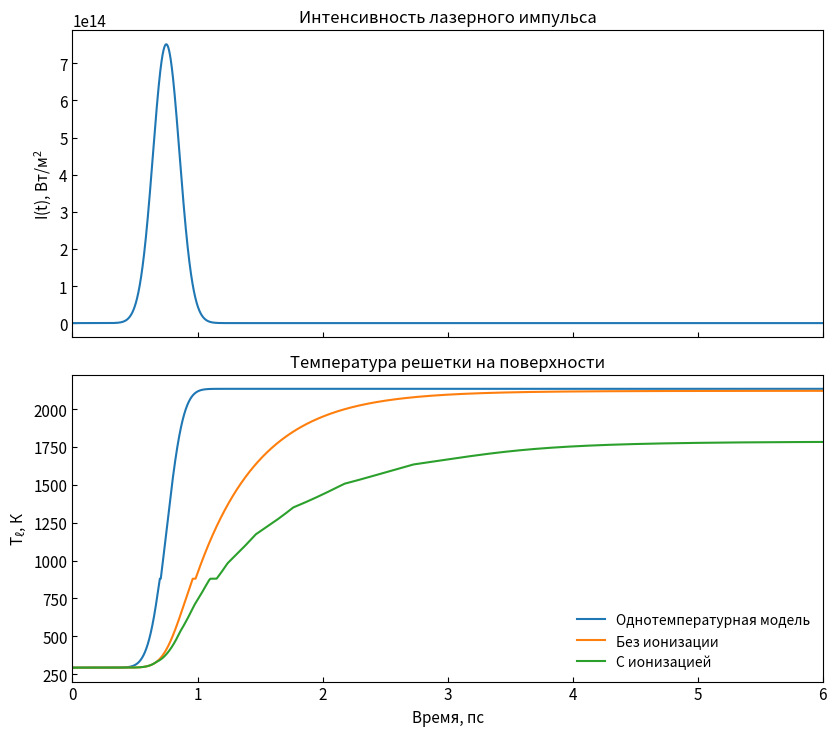
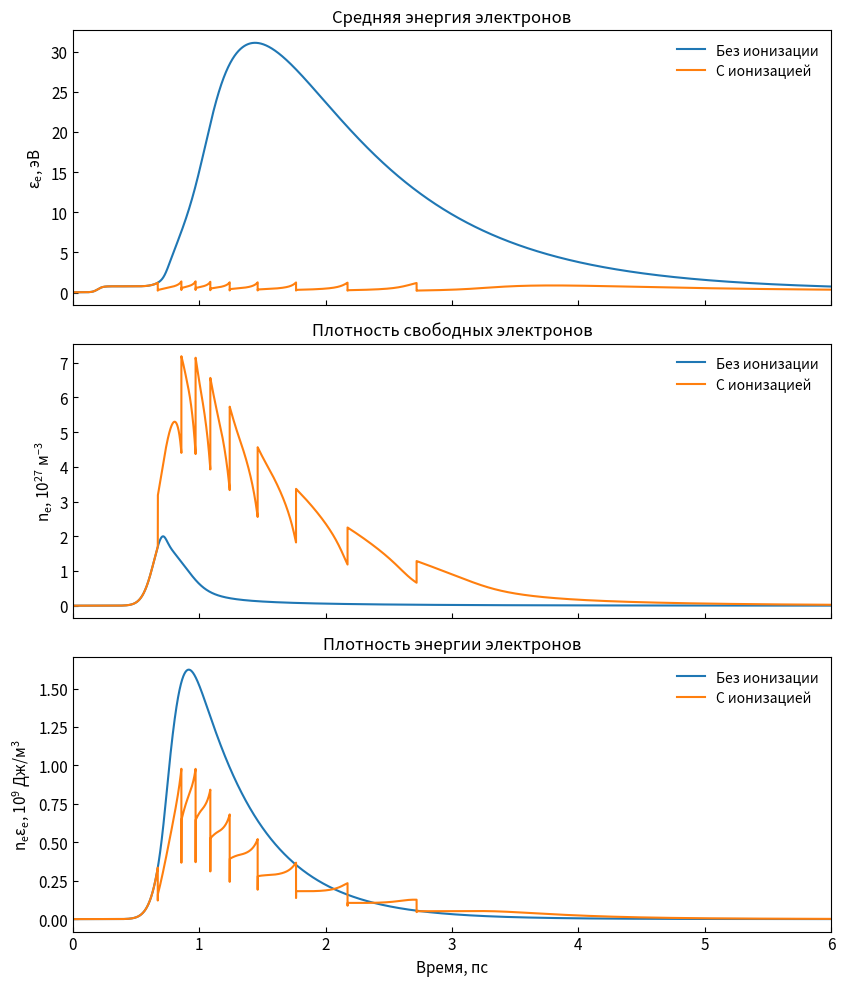
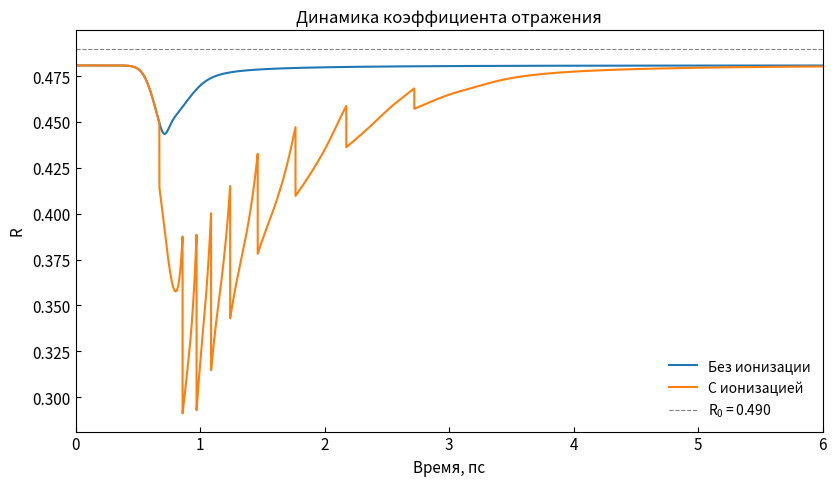
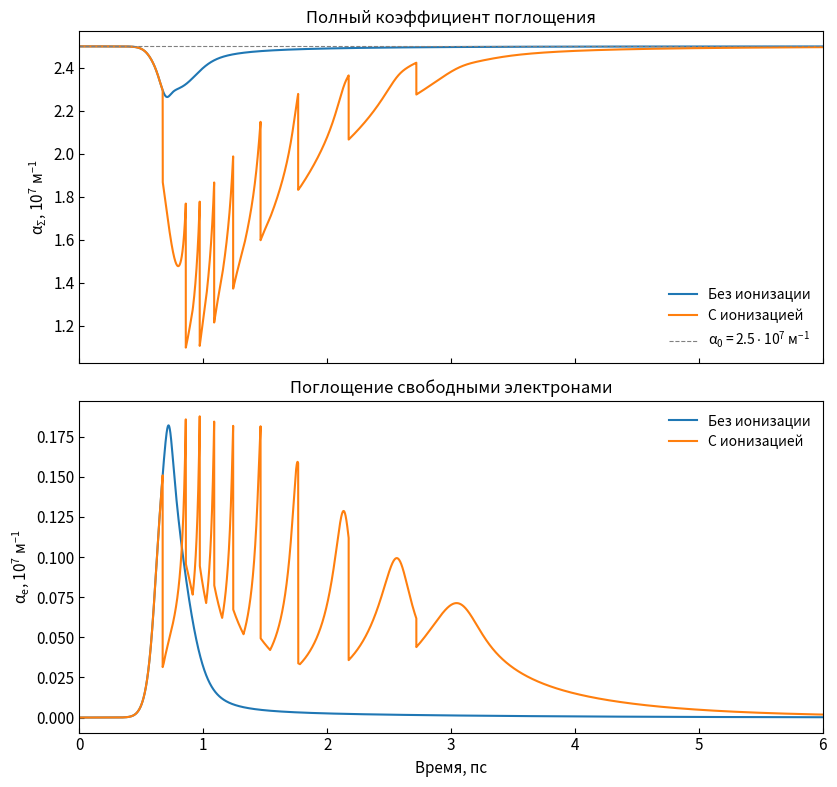

Write Python code to recreate these figures, in order.
import numpy as np
import matplotlib.pyplot as plt

# ============================================================================
# Константы
# ============================================================================
q = 1.602176634e-19          # Кл
hbar = 1.054571817e-34       # Дж*с
kB = 1.380649e-23            # Дж/К
c = 299792458.0              # м/с
eps0 = 8.8541878128e-12      # Ф/м
me = 9.1093837015e-31        # кг

# ============================================================================
# Параметры αGST
# ============================================================================
n_l = 1.2e28                 # м^-3, плотность молекул
E_g = 0.75 * q               # Дж, ширина запрещенной зоны
alpha0 = 2.5e7               # м^-1, коэффициент поглощения
R0 = 0.49                    # отражение не возбужденного материала
Nre0 = 5.0                   # начальная действительная часть показателя
Nim0 = 1.6                   # начальная мнимая часть
eps1_0 = Nre0**2 - Nim0**2   # действительная часть диэлектрической проницаемости
mu = 1.0
m_c = me
m_v = me
m_r = m_v * m_c / (m_v + m_c) # приведенная масса
d_l = 3.2e-10                # м, межмолекулярное расстояние
tau_r = 1e-12                # с, время релаксации электрон-решетка
T0 = 293.0                   # К, начальная температура
T_m = 880.0                  # К, температура плавления
rho = 6400.0                 # кг/м^3, плотность
c_p = 210.0                  # Дж/(кг*К), теплоемкость
DeltaHm_molar = 12.13e3      # Дж/моль, скрытая теплота плавления
M_molar = 2*72.63e-3 + 2*121.76e-3 + 5*127.60e-3  # кг/моль, молярная масса Ge₂Sb₂Te₅
DeltaH = rho * DeltaHm_molar / M_molar  # Дж/м^3, объемная теплота плавления

# Параметры лазера
wavelength = 800e-9          # м
omega = 2 * np.pi * c / wavelength  # рад/с

# Параметры численного моделирования
F_mJ_cm2 = 20.0              # флюенс, мДж/см^2
pulse_fs = 250.0             # длительность импульса, фс
t_end = 6e-12                # с
dt = 0.05e-15                # с
t = np.arange(0.0, t_end + dt, dt)

# ============================================================================
# Функции
# ============================================================================
def laser_intensity(t, F_mJ_cm2=20.0, tau_fs=250.0):
    tau = tau_fs * 1e-15
    F = F_mJ_cm2 * 10.0
    I0_max = 2 * np.sqrt(np.log(2)) / (tau * np.sqrt(np.pi)) * F
    t_c = 3 * tau
    return I0_max * np.exp(-4 * np.log(2) * ((t - t_c) / tau) ** 2)

def enthalpy_to_temperature(u):
    u1 = rho * c_p * T_m
    if u < u1:
        return u / (rho * c_p)
    if u < u1 + DeltaH:
        return T_m
    return T_m + (u - u1 - DeltaH) / (rho * c_p)

def temperature_to_enthalpy(T):
    u1 = rho * c_p * T_m
    if T < T_m:
        return rho * c_p * T
    return u1 + DeltaH + rho * c_p * (T - T_m)

def optical_coeffs(ne, eps_e):
    x = np.clip(ne / n_l, 0.0, 1.0)
    V_e = np.sqrt(max(2.0 * eps_e, 1e-30) / me)


    nu_e_l = V_e / d_l

    Z = 1.0
    lnL = 2.0
    A = 5e20
    B = 1.5e-10
    nu_e_i = A * lnL * Z * q**4 * max(ne, 0.0) / (me**0.5 * max(eps_e, 1e-30)**1.5)
    nu_e_e = B * max(eps_e, 1e-30)**1.5 / (me**0.5 * q**2)
    nu_e_pl = nu_e_i + nu_e_e

    nu_d = nu_e_l * (1.0 - x) + nu_e_pl * x
    nu_d = np.clip(nu_d, 5e14, 5e16)

    omega_p = np.sqrt(max(ne, 0.0) * q**2 / (m_r * eps0))

    Nre = Nre0
    Nim = Nim0
    for _ in range(4):
        alpha_e = (2.0 * ne * nu_d / (1.0 + (nu_d / omega)**2) *
                   (q**2 / (4.0 * m_r * omega**2)) *
                   (2.0 / (c * eps0 * max(Nre, 1e-12))))
        alpha_sum = alpha0 * (1.0 - x) + alpha_e
        Nim = alpha_sum * c / (2.0 * omega)
        Nre = np.sqrt(max(eps1_0 - (eps1_0 - 1.0) * x -
                          omega_p**2 / (omega**2 + nu_d**2) + Nim**2, 1e-12))

    alpha_e = (2.0 * ne * nu_d / (1.0 + (nu_d / omega)**2) *
               (q**2 / (4.0 * m_r * omega**2)) *
               (2.0 / (c * eps0 * max(Nre, 1e-12))))
    alpha_sum = alpha0 * (1.0 - x) + alpha_e
    Nim = alpha_sum * c / (2.0 * omega)
    R = ((Nre - 1.0)**2 + Nim**2) / ((Nre + 1.0)**2 + Nim**2)
    return R, alpha_sum, alpha_e, nu_d

def critical_energy(eps_q):
    """Формула (17) из J. Appl."""
    return (1.0 + 2.0 * mu) / (1.0 + mu) * (E_g + eps_q)

def compute_impact_threshold(ne, eps_e, dedt, I_local, nu_d):
    """
    Пороговая энергия E_cr* = E_cr + max(Δε_k, Δε_d)
    Δε_k – формула (4) из JOSAB
    Δε_d – формула (19) из J. Appl.
    """
    Nre_eff = max(Nre0 * np.sqrt(max(1.0 - 0.3 * ne / n_l, 0.2)), 1.0)
    eps_q = q**2 / (4.0 * m_r * omega**2) * (2.0 * I_local / (c * eps0 * Nre_eff))
    E_cr = critical_energy(eps_q)

    P = 1e15                       # частота попыток, Гц
    delta_k = np.sqrt(E_cr / P) * np.sqrt(max(dedt, 0.0))

    if ne > 0 and (1.0 - ne / n_l) > 1e-6:
        V_e = np.sqrt(2.0 * max(eps_e, 1e-30) / me)
        D_e = V_e**2 / (3.0 * max(nu_d, 1e-30))
        delta_d = (d_l**2) * max(dedt, 0.0) / (D_e * (1.0 - ne / n_l)**(2.0/3.0))
    else:
        delta_d = 0.0

    delta_sh = max(delta_k, delta_d, 0.0)
    return E_cr + delta_sh

def compute_dedt(ne, eps_e, T_l, alpha_e, I, nu_d, beta_R, gamma_R):
    """Производная средней энергии электрона dε/dt"""
    if ne < 1e-30:
        return 0.0
    x = ne / n_l
    eps_eq = 1.5 * kB * T_l

    dEe_dt = (alpha0 * (1.0 - x) * (hbar * omega - E_g) * I / (hbar * omega) +
              alpha_e * I +
              beta_R * ne**(8.0/3.0) * E_g -
              gamma_R * ne**(5.0/3.0) * eps_e / (1.0 + tau_r * gamma_R * ne**(2.0/3.0)) -
              ne * (eps_e - eps_eq) / tau_r)

    dne_dt = (alpha0 * (1.0 - x) * I / (hbar * omega) -
              beta_R * ne**(8.0/3.0) -
              gamma_R * ne**(5.0/3.0) / (1.0 + tau_r * gamma_R * ne**(2.0/3.0)))

    dedt = (dEe_dt - eps_e * dne_dt) / max(ne, 1e-30)
    return dedt
# -----------------------------
# Модель T1
# -----------------------------
def simulate_1T(t, F_mJ_cm2=20.0, pulse_fs=250.0):
    Tl = np.zeros_like(t)
    Tl[0] = T0
    u_l = temperature_to_enthalpy(T0)

    for i in range(len(t) - 1):
        I0 = laser_intensity(t[i], F_mJ_cm2=F_mJ_cm2, tau_fs=pulse_fs)
        qdot = (1.0 - R0) * alpha0 * I0
        u_l = u_l + qdot * (t[i + 1] - t[i])
        Tl[i + 1] = enthalpy_to_temperature(u_l)

    return Tl
# ============================================================================
# Модель T2
# ============================================================================
def simulate_2T(t, impact_ionization=True):
    n_e = np.zeros_like(t)
    E_e = np.zeros_like(t)
    E_l = np.zeros_like(t)
    T_l = np.zeros_like(t)
    eps_e = np.zeros_like(t)
    R_hist = np.zeros_like(t)
    alpha_hist = np.zeros_like(t)
    alpha_e_hist = np.zeros_like(t)

    n_e[0] = 1e21
    eps_e[0] = 0.0375 * q
    E_e[0] = n_e[0] * eps_e[0]
    E_l[0] = temperature_to_enthalpy(T0)
    T_l[0] = T0
    R_hist[0] = R0
    alpha_hist[0] = alpha0
    alpha_e_hist[0] = 0.0

    for i in range(len(t) - 1):
        dt_loc = t[i + 1] - t[i]
        eps_e_i = E_e[i] / max(n_e[i], 1e-30)

        R, alpha_sum, alpha_e, nu_d = optical_coeffs(n_e[i], eps_e_i)

        R_hist[i + 1] = R
        alpha_hist[i + 1] = alpha_sum
        alpha_e_hist[i + 1] = alpha_e

        I0 = laser_intensity(t[i], F_mJ_cm2, pulse_fs)
        I = (1.0 - R) * I0

        x = n_e[i] / n_l
        V_e = np.sqrt(2.0 * eps_e_i / me)
        D_e = V_e ** 2 / (3.0 * max(nu_d, 1e-30))
        beta_R = D_e / n_l
        gamma_R = D_e
        eps_eq = 1.5 * kB * T_l[i]

        dne_dt = (alpha0 * (1.0 - x) * I / (hbar * omega) -
                  beta_R * n_e[i] ** (8.0 / 3.0) -
                  gamma_R * n_e[i] ** (5.0 / 3.0) / (1.0 + tau_r * gamma_R * n_e[i] ** (2.0 / 3.0)))

        dEe_dt = (alpha0 * (1.0 - x) * (hbar * omega - E_g) * I / (hbar * omega) +
                  alpha_e * I +
                  beta_R * n_e[i] ** (8.0 / 3.0) * E_g -
                  gamma_R * n_e[i] ** (5.0 / 3.0) * eps_e_i / (1.0 + tau_r * gamma_R * n_e[i] ** (2.0 / 3.0)) -
                  n_e[i] * (eps_e_i - eps_eq) / tau_r)

        dEl_dt = (n_e[i] * (eps_e_i - eps_eq) / tau_r +
                  gamma_R * n_e[i] ** (5.0 / 3.0) * (eps_e_i + E_g) / (1.0 + tau_r * gamma_R * n_e[i] ** (2.0 / 3.0)))

        n_e_new = max(n_e[i] + dne_dt * dt_loc, 0.0)
        E_e_new = max(E_e[i] + dEe_dt * dt_loc, 1e-30)
        E_l_new = max(E_l[i] + dEl_dt * dt_loc, 0.0)
        T_l_new = enthalpy_to_temperature(E_l_new)
        eps_e_new = E_e_new / max(n_e_new, 1e-30)

        if impact_ionization and n_e_new > 0:
            dedt = compute_dedt(n_e[i], eps_e_i, T_l[i], alpha_e, I, nu_d, beta_R, gamma_R)
            E_cr_star = compute_impact_threshold(n_e_new, eps_e_new, dedt, I, nu_d)

            while eps_e_new >= E_cr_star and n_e_new < n_l:
                dn = n_e_new * (1.0 - n_e_new / n_l)
                if dn <= 0.0:
                    break
                n_e_new += dn
                E_e_new -= dn * E_g
                eps_e_new = max((E_cr_star - E_g) / 2.0, 0.0)
                E_cr_star = compute_impact_threshold(n_e_new, eps_e_new, dedt, I, nu_d)

        n_e[i + 1] = n_e_new
        E_e[i + 1] = E_e_new
        E_l[i + 1] = E_l_new
        T_l[i + 1] = T_l_new
        eps_e[i + 1] = eps_e_new

    return n_e, E_e, E_l, T_l, eps_e, R_hist, alpha_hist, alpha_e_hist

# ============================================================================
# Расчет и построение графиков
# ============================================================================
print("Расчет T1...")
Tl_1T = simulate_1T(t, F_mJ_cm2=F_mJ_cm2, pulse_fs=pulse_fs)
print("Расчет без ионизации...")
res_no = simulate_2T(t, impact_ionization=False)
n_no, Ee_no, El_no, Tl_no, ee_no, R_no, alpha_no, alpha_e_no = res_no
print("Расчет с ионизацией...")
res_yes = simulate_2T(t, impact_ionization=True)
n_yes, Ee_yes, El_yes, Tl_yes, ee_yes, R_yes, alpha_yes, alpha_e_yes = res_yes

I_t = laser_intensity(t, F_mJ_cm2=F_mJ_cm2, tau_fs=pulse_fs)
import matplotlib as mpl
import matplotlib.pyplot as plt

# --------------------------------------------------------------------------
# Единый стиль оформления
# --------------------------------------------------------------------------
mpl.rcParams.update({
    'font.size': 11,
    'axes.titlesize': 12,
    'axes.labelsize': 11,
    'legend.fontsize': 10,
    'figure.dpi': 100,

    'mathtext.fontset': 'cm',
    'mathtext.default': 'regular',
    'text.usetex': False,

    'axes.unicode_minus': False
})


# ==========================================================================
# ГРАФИК 1
# Интенсивность + температура решетки
# ==========================================================================
I_t = laser_intensity(t, F_mJ_cm2=F_mJ_cm2, tau_fs=pulse_fs)

fig2, ax = plt.subplots(
    2, 1,
    figsize=(8.5, 7.5),
    sharex=True
)

# --------------------------------------------------------------------------
# Интенсивность
# --------------------------------------------------------------------------
ax[0].plot(t * 1e12, I_t, linewidth=1.5)

ax[0].set_ylabel(r'$I(t)$, Вт/м$^2$')
ax[0].set_title('Интенсивность лазерного импульса')

ax[0].set_xlim(0, 6)
ax[0].margins(x=0)
ax[0].tick_params(direction='in')


# --------------------------------------------------------------------------
# Температура решетки
# --------------------------------------------------------------------------
ax[1].plot(t * 1e12, Tl_1T, linewidth=1.5,
           label='Однотемпературная модель')

ax[1].plot(t * 1e12, Tl_no, linewidth=1.5,
           label='Без ионизации')

ax[1].plot(t * 1e12, Tl_yes, linewidth=1.5,
           label='С ионизацией')

ax[1].set_xlabel(r'Время, пс')
ax[1].set_ylabel(r'$T_\ell$, К')

ax[1].set_title('Температура решетки на поверхности')

ax[1].legend(frameon=False)

ax[1].set_xlim(0, 6)
ax[1].margins(x=0)
ax[1].tick_params(direction='in')

fig2.tight_layout()


# ==========================================================================
# ГРАФИК 2
# Электронные характеристики
# ==========================================================================
fig5, ax = plt.subplots(
    3, 1,
    figsize=(8.5, 10),
    sharex=True
)

# --------------------------------------------------------------------------
# Средняя энергия электронов
# --------------------------------------------------------------------------
ax[0].plot(
    t * 1e12,
    ee_no / q,
    linewidth=1.5,
    label='Без ионизации'
)

ax[0].plot(
    t * 1e12,
    ee_yes / q,
    linewidth=1.5,
    label='С ионизацией'
)

ax[0].set_ylabel(r'$\varepsilon_e$, эВ')

ax[0].set_title('Средняя энергия электронов')

ax[0].legend(frameon=False)

ax[0].set_xlim(0, 6)
ax[0].margins(x=0)
ax[0].tick_params(direction='in')


# --------------------------------------------------------------------------
# Плотность свободных электронов
# --------------------------------------------------------------------------
ax[1].plot(
    t * 1e12,
    n_no / 1e27,
    linewidth=1.5,
    label='Без ионизации'
)

ax[1].plot(
    t * 1e12,
    n_yes / 1e27,
    linewidth=1.5,
    label='С ионизацией'
)

ax[1].set_ylabel(r'$n_e$, $10^{27}$ м$^{-3}$')

ax[1].set_title('Плотность свободных электронов')

ax[1].legend(frameon=False)

ax[1].set_xlim(0, 6)
ax[1].margins(x=0)
ax[1].tick_params(direction='in')


# --------------------------------------------------------------------------
# Плотность энергии электронов
# --------------------------------------------------------------------------
ax[2].plot(
    t * 1e12,
    (n_no * ee_no) / 1e9,
    linewidth=1.5,
    label='Без ионизации'
)

ax[2].plot(
    t * 1e12,
    (n_yes * ee_yes) / 1e9,
    linewidth=1.5,
    label='С ионизацией'
)

ax[2].set_xlabel(r'Время, пс')

ax[2].set_ylabel(
    r'$n_e \varepsilon_e$, $10^{9}$ Дж/м$^3$'
)

ax[2].set_title('Плотность энергии электронов')

ax[2].legend(frameon=False)

ax[2].set_xlim(0, 6)
ax[2].margins(x=0)
ax[2].tick_params(direction='in')

fig5.tight_layout()


# ==========================================================================
# ГРАФИК 3
# Коэффициент отражения
# ==========================================================================
figR, ax = plt.subplots(figsize=(8.5, 5))

ax.plot(
    t * 1e12,
    R_no,
    linewidth=1.5,
    label='Без ионизации'
)

ax.plot(
    t * 1e12,
    R_yes,
    linewidth=1.5,
    label='С ионизацией'
)

ax.axhline(
    y=R0,
    color='gray',
    linestyle='--',
    linewidth=0.8,
    label=rf'$R_0 = {R0:.3f}$'
)

ax.set_xlabel(r'Время, пс')

ax.set_ylabel(r'$R$')

ax.set_title('Динамика коэффициента отражения')

ax.legend(frameon=False)

ax.set_xlim(0, 6)
ax.margins(x=0)
ax.tick_params(direction='in')

figR.tight_layout()


# ==========================================================================
# ГРАФИК 4
# Коэффициенты поглощения
# ==========================================================================
fig3, ax = plt.subplots(
    2, 1,
    figsize=(8.5, 8),
    sharex=True
)

# --------------------------------------------------------------------------
# Полный коэффициент поглощения
# --------------------------------------------------------------------------
ax[0].plot(
    t * 1e12,
    alpha_no / 1e7,
    linewidth=1.5,
    label='Без ионизации'
)

ax[0].plot(
    t * 1e12,
    alpha_yes / 1e7,
    linewidth=1.5,
    label='С ионизацией'
)

ax[0].axhline(
    y=alpha0 / 1e7,
    color='gray',
    linestyle='--',
    linewidth=0.8,
    label=rf'$\alpha_0 = {alpha0/1e7:.1f}\cdot10^7$ м$^{{-1}}$'
)

ax[0].set_ylabel(
    r'$\alpha_{\Sigma}$, $10^{7}$ м$^{-1}$'
)

ax[0].set_title('Полный коэффициент поглощения')

ax[0].legend(frameon=False)

ax[0].set_xlim(0, 6)
ax[0].margins(x=0)
ax[0].tick_params(direction='in')


# --------------------------------------------------------------------------
# Поглощение свободными электронами
# --------------------------------------------------------------------------
ax[1].plot(
    t * 1e12,
    alpha_e_no / 1e7,
    linewidth=1.5,
    label='Без ионизации'
)

ax[1].plot(
    t * 1e12,
    alpha_e_yes / 1e7,
    linewidth=1.5,
    label='С ионизацией'
)

ax[1].set_xlabel(r'Время, пс')

ax[1].set_ylabel(
    r'$\alpha_e$, $10^{7}$ м$^{-1}$'
)

ax[1].set_title('Поглощение свободными электронами')

ax[1].legend(frameon=False)

ax[1].set_xlim(0, 6)
ax[1].margins(x=0)
ax[1].tick_params(direction='in')

fig3.tight_layout()

import os

# --------------------------------------------------------------------------
# Папка для сохранения
# --------------------------------------------------------------------------
save_path = r'D:\graphs1'

# Создать папку, если ее нет
os.makedirs(save_path, exist_ok=True)

# --------------------------------------------------------------------------
# Сохранение графиков
# --------------------------------------------------------------------------

# Интенсивность + температура
fig2.savefig(
    os.path.join(save_path, '01_Интенсивность_и_температура.png'),
    dpi=300,
    bbox_inches='tight'
)

# Электронные характеристики
fig5.savefig(
    os.path.join(save_path, '02_Электронные_характеристики.png'),
    dpi=300,
    bbox_inches='tight'
)

# Коэффициент отражения
figR.savefig(
    os.path.join(save_path, '03_Коэффициент_отражения.png'),
    dpi=300,
    bbox_inches='tight'
)

# Коэффициенты поглощения
fig3.savefig(
    os.path.join(save_path, '04_Коэффициенты_поглощения.png'),
    dpi=300,
    bbox_inches='tight'
)

print(f'Графики сохранены в папку:\n{save_path}')

plt.show()
